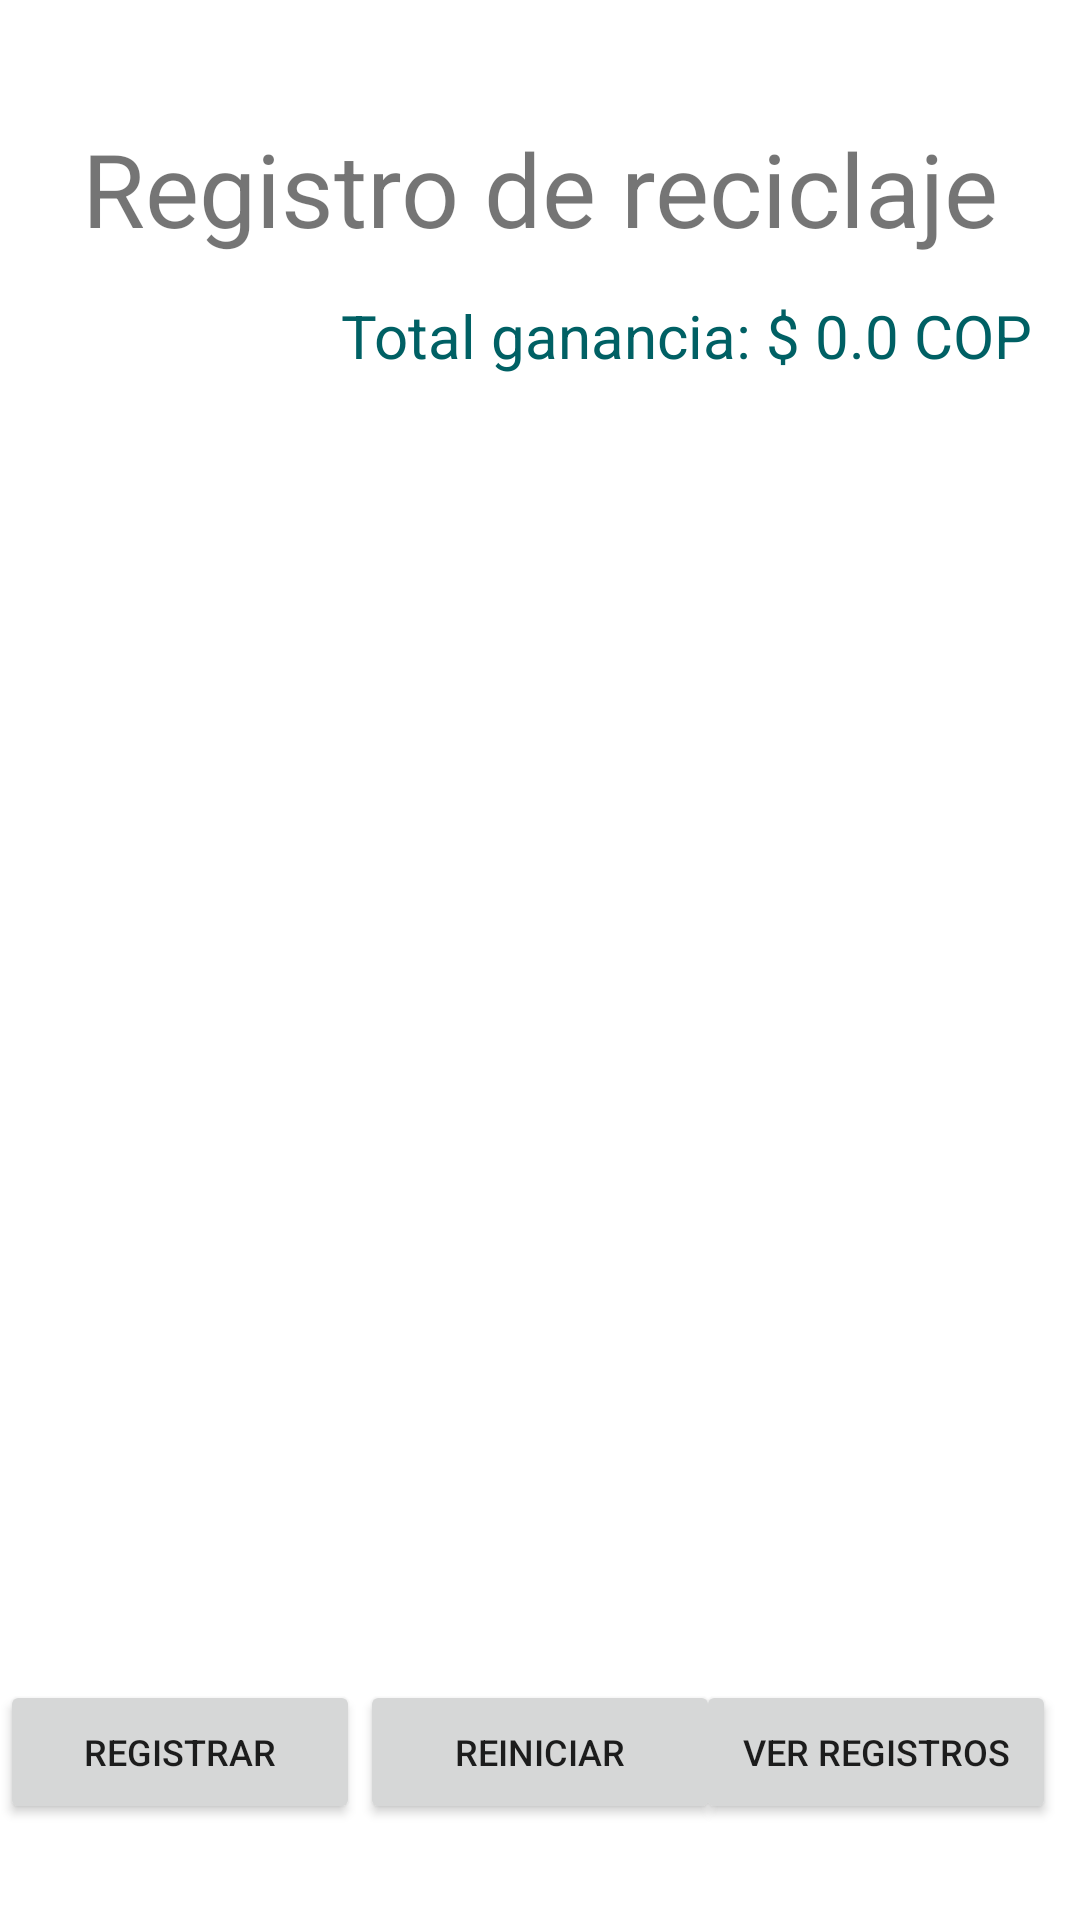

Here is an Android app screen rendered from its layout file. Give the layout XML and the strings, colors and styles it references.
<!-- AndroidManifest.xml: application theme AppTheme -->
<!-- res/layout/activity_main.xml -->
<?xml version="1.0" encoding="utf-8"?>
<androidx.constraintlayout.widget.ConstraintLayout xmlns:android="http://schemas.android.com/apk/res/android"
    xmlns:app="http://schemas.android.com/apk/res-auto"
    xmlns:tools="http://schemas.android.com/tools"
    android:id="@+id/main"
    android:layout_width="match_parent"
    android:layout_height="match_parent"
    tools:context=".MainActivity">

    <TextView
        android:id="@+id/textView"
        android:layout_width="wrap_content"
        android:layout_height="wrap_content"
        android:layout_marginTop="40dp"
        android:text="Registro de reciclaje"
        android:textSize="34sp"
        app:layout_constraintEnd_toEndOf="parent"
        app:layout_constraintStart_toStartOf="parent"
        app:layout_constraintTop_toTopOf="parent" />

    <androidx.recyclerview.widget.RecyclerView
        android:id="@+id/lista"
        android:layout_width="0dp"
        android:layout_height="0dp"
        android:layout_marginStart="20dp"
        android:layout_marginTop="70dp"
        android:layout_marginEnd="20dp"
        android:layout_marginBottom="40dp"
        app:layout_constraintBottom_toTopOf="@+id/botonRegistrar"
        app:layout_constraintEnd_toEndOf="parent"
        app:layout_constraintHorizontal_bias="1.0"
        app:layout_constraintStart_toStartOf="parent"
        app:layout_constraintTop_toBottomOf="@+id/textView"
        app:layout_constraintVertical_bias="1.0"
        tools:listitem="@layout/registrar_material_reciclaje" />

    <Button
        android:id="@+id/botonReiniciar"
        android:layout_width="120dp"
        android:layout_height="wrap_content"
        android:layout_marginBottom="32dp"
        android:text="Reiniciar"
        android:textSize="12sp"
        app:layout_constraintBottom_toBottomOf="parent"
        app:layout_constraintEnd_toStartOf="@+id/botonRecords"
        app:layout_constraintStart_toEndOf="@+id/botonRegistrar" />

    <Button
        android:id="@+id/botonRegistrar"
        android:layout_width="120dp"
        android:layout_height="wrap_content"
        android:layout_marginStart="8dp"
        android:layout_marginBottom="32dp"
        android:text="Registrar"
        android:textSize="12sp"
        app:layout_constraintBottom_toBottomOf="parent"
        app:layout_constraintEnd_toStartOf="@+id/botonReiniciar"
        app:layout_constraintHorizontal_bias="0.5"
        app:layout_constraintStart_toStartOf="parent" />

    <TextView
        android:id="@+id/totalGains"
        android:layout_width="293dp"
        android:layout_height="wrap_content"
        android:layout_marginEnd="16dp"
        android:text="Total ganancia: $ 0.0 COP"
        android:textAlignment="textEnd"
        android:textColor="#006064"
        android:textSize="20dp"
        app:layout_constraintBottom_toTopOf="@+id/lista"
        app:layout_constraintEnd_toEndOf="parent"
        app:layout_constraintTop_toBottomOf="@+id/textView"
        app:layout_constraintVertical_bias="0.302" />

    <Button
        android:id="@+id/botonRecords"
        android:layout_width="120dp"
        android:layout_height="wrap_content"
        android:layout_marginEnd="8dp"
        android:layout_marginBottom="32dp"
        android:text="Ver registros"
        android:textSize="12sp"
        app:layout_constraintBottom_toBottomOf="parent"
        app:layout_constraintEnd_toEndOf="parent" />
</androidx.constraintlayout.widget.ConstraintLayout>
<!-- res/layout/registrar_material_reciclaje.xml (included above) -->
<?xml version="1.0" encoding="utf-8"?>
<androidx.constraintlayout.widget.ConstraintLayout xmlns:android="http://schemas.android.com/apk/res/android"
    xmlns:app="http://schemas.android.com/apk/res-auto"
    xmlns:tools="http://schemas.android.com/tools"
    android:layout_width="match_parent"
    android:layout_height="200dp">

    <TextView
        android:id="@+id/nombreMaterial"
        android:layout_width="0dp"
        android:layout_height="24dp"
        android:layout_marginStart="16dp"
        android:layout_marginEnd="10dp"
        android:text="Papel"
        android:textSize="20sp"
        app:layout_constraintBottom_toBottomOf="parent"
        app:layout_constraintEnd_toStartOf="@+id/linearLayout"
        app:layout_constraintHorizontal_bias="0.0"
        app:layout_constraintStart_toStartOf="parent"
        app:layout_constraintTop_toTopOf="parent"
        app:layout_constraintVertical_bias="0.09" />

    <LinearLayout
        android:id="@+id/linearLayout"
        android:layout_width="wrap_content"
        android:layout_height="wrap_content"
        android:layout_marginEnd="16dp"
        android:gravity="center_vertical"
        android:orientation="horizontal"
        app:layout_constraintBottom_toBottomOf="parent"
        app:layout_constraintEnd_toEndOf="parent"
        app:layout_constraintTop_toBottomOf="@+id/linearLayout2">

    </LinearLayout>

    <LinearLayout
        android:layout_width="0dp"
        android:layout_height="wrap_content"
        android:layout_marginStart="16dp"
        android:layout_marginTop="16dp"
        android:layout_marginEnd="16dp"
        android:orientation="vertical"
        app:layout_constraintBottom_toBottomOf="parent"
        app:layout_constraintEnd_toEndOf="parent"
        app:layout_constraintStart_toStartOf="parent"
        app:layout_constraintTop_toBottomOf="@+id/nombreMaterial">

        <LinearLayout
            android:layout_width="match_parent"
            android:layout_height="wrap_content"
            android:gravity="center_vertical"
            android:orientation="horizontal">

            <TextView
                android:id="@+id/textView5"
                android:layout_width="100dp"
                android:layout_height="wrap_content"
                android:paddingStart="5dp"
                android:text="Peso"
                android:textColor="#006064" />

            <EditText
                android:id="@+id/weight"
                android:layout_width="100dp"
                android:layout_height="40dp"
                android:layout_marginStart="10dp"
                android:ems="10"
                android:inputType="numberDecimal"
                android:text="1.5"
                android:textAlignment="textStart" />

            <TextView
                android:id="@+id/textView3"
                android:layout_width="wrap_content"
                android:layout_height="wrap_content"
                android:text="Kg"
                android:textColor="#006064" />
        </LinearLayout>

        <LinearLayout
            android:layout_width="match_parent"
            android:layout_height="wrap_content"
            android:gravity="center_vertical"
            android:orientation="horizontal">

            <TextView
                android:id="@+id/textView4"
                android:layout_width="100dp"
                android:layout_height="wrap_content"
                android:paddingStart="5dp"
                android:text="Precio"
                android:textColor="#006064" />

            <EditText
                android:id="@+id/price"
                android:layout_width="100dp"
                android:layout_height="40dp"
                android:layout_marginStart="10dp"
                android:ems="10"
                android:inputType="numberDecimal"
                android:text="1000"
                android:textAlignment="textStart" />

            <TextView
                android:id="@+id/textView3"
                android:layout_width="wrap_content"
                android:layout_height="wrap_content"
                android:text="COP"
                android:textColor="#006064" />
        </LinearLayout>

        <LinearLayout
            android:id="@+id/linearLayout2"
            android:layout_width="match_parent"
            android:layout_height="wrap_content"
            android:gravity="center_vertical"
            android:orientation="horizontal">

            <TextView
                android:id="@+id/textView6"
                android:layout_width="100dp"
                android:layout_height="wrap_content"
                android:paddingStart="5dp"
                android:text="Ganancia"
                android:textColor="#006064" />

            <EditText
                android:id="@+id/gain"
                android:layout_width="100dp"
                android:layout_height="40dp"
                android:layout_marginStart="10dp"
                android:ems="10"
                android:enabled="false"
                android:inputType="numberDecimal"
                android:text="1500"
                android:textAlignment="textStart" />

            <TextView
                android:id="@+id/textView3"
                android:layout_width="wrap_content"
                android:layout_height="wrap_content"
                android:text="COP"
                android:textColor="#006064" />
        </LinearLayout>

    </LinearLayout>

</androidx.constraintlayout.widget.ConstraintLayout>
<!-- resources referenced by this layout -->
<resources>

</resources>
